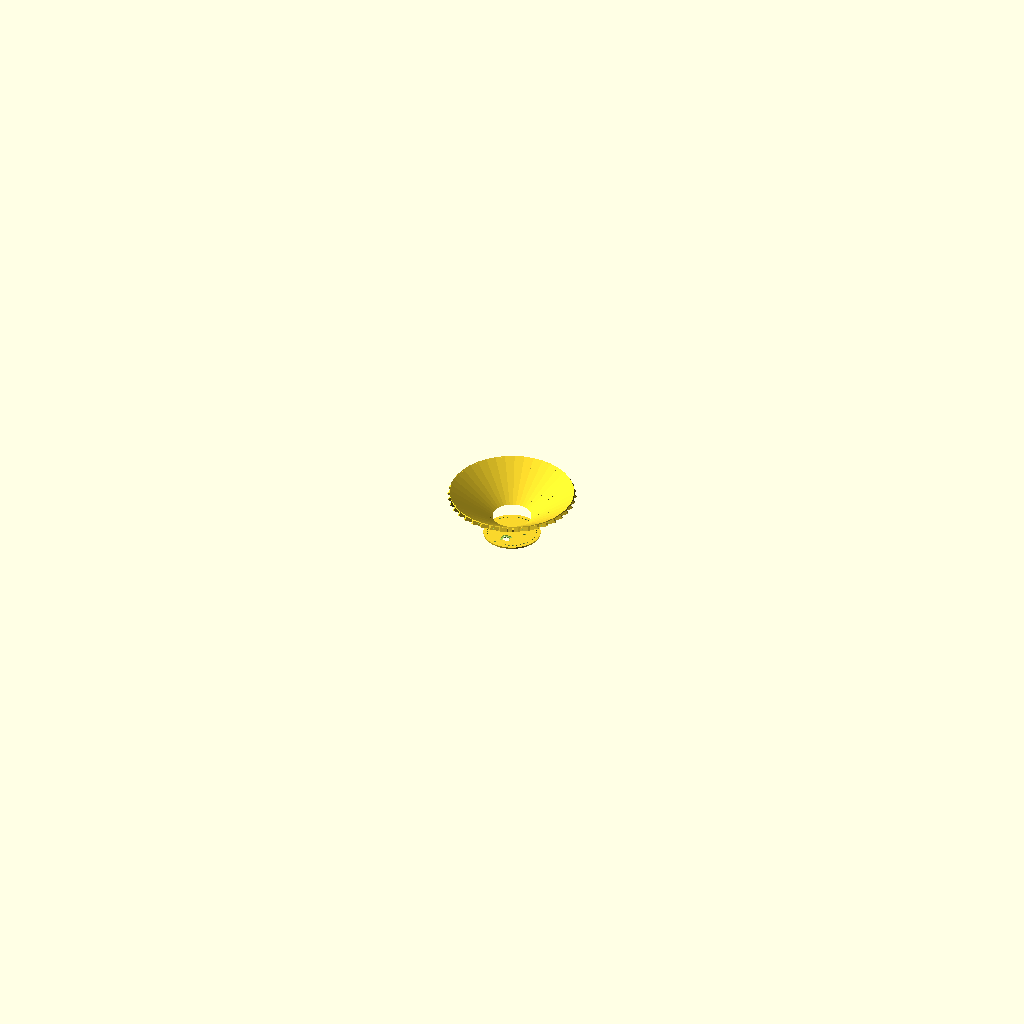
Cell 1: rendered with the file's own defaults.
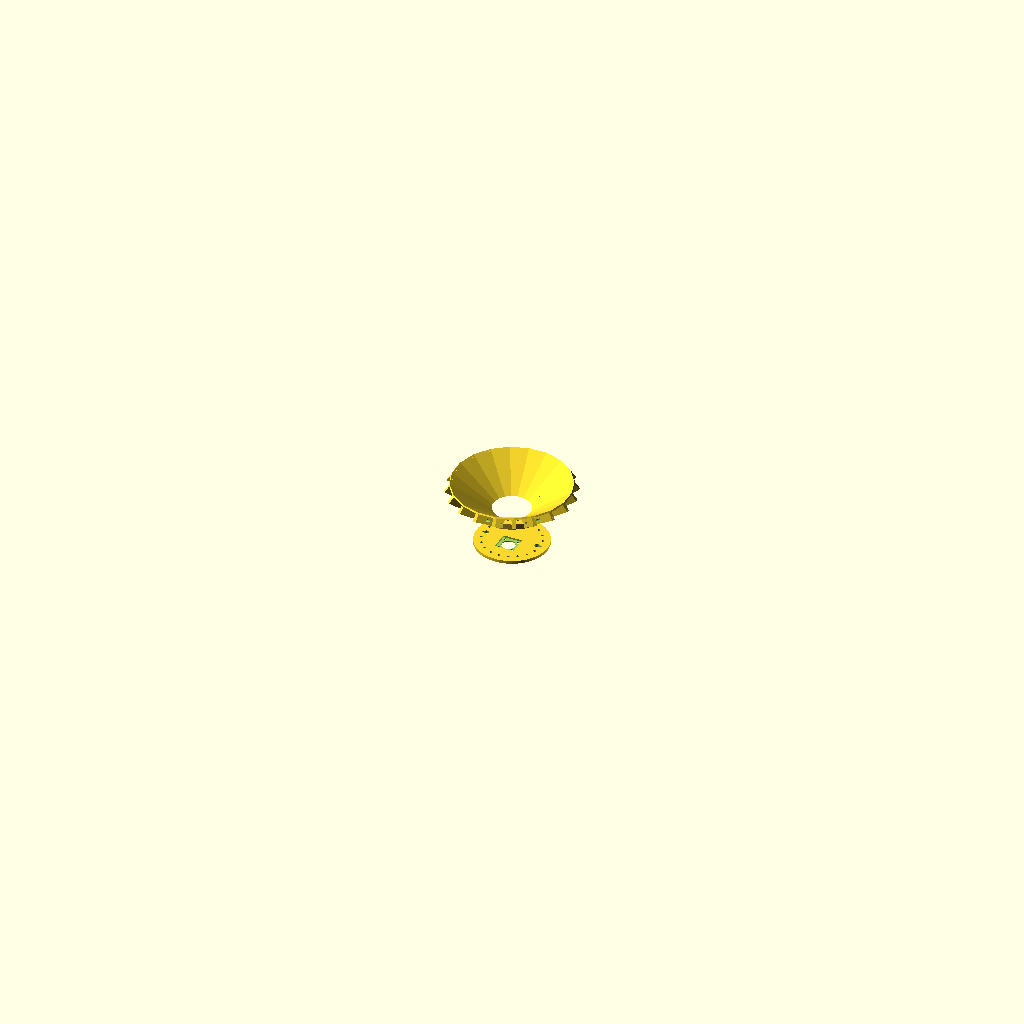
Cell 2 — F_MHz set to 4900, the other parameters unchanged.
The same orthographic view direction (rotation 55°, 0°, 25°; colour scheme Cornfield) for every cell, with the view re-fitted per cell, so scale and position can differ between cells.
Source of the model, helicone-reflector.scad:
F_MHz = 2450;
Lambda_mm = (299792458 / (F_MHz*1000000))*1000;
max_width = 25;       // Maximum allowed width of the larger trapezoid base (mm)

mounting_holes_dia = 7;   // see helical-antenna.scad, Mounting_diameter
mounting_separation = 70; // see helical-antenna.scad, Mounting_separation

// Make sure the bottom N-gon does not collapse inside the D1 circle
// The value 10 works OK for F_MHz in 1691..2450 range
// Set to 0 if preserving ideal cone angles is more important
d1_correction = 10;

// You can also experiment with D2 correction
// Personally I doubt that it affects much the overall antenna gain
d2_correction = 0;

D1 = Lambda_mm*0.782 + d1_correction; // Bottom diameter (mm)
D2 = Lambda_mm*2.604 + d2_correction; // Top diameter (mm, D2 > D1)
H = Lambda_mm*0.6;    // Cone height (mm)
t = 2;                // Wall and flange thickness (mm)

gap = 0.1;        // Gap between adjacent trapezoid segments (mm)
eps = 0.05;       // Small overlap for clean CSG boolean operations

// Side Flange Parameters
flange_w = 10;    // Side flange width (mm)
screw_d  = 3.5;   // Side screw hole diameter (mm, for M3)
edge_offset = 28;  // Offset from edges to outer holes (mm)
flange_inset = 1.5; // Radial inset towards Z-axis for full wall intersection (mm)

// Bottom Outer Mount Flange Parameters
bottom_h = 8;            // Height/thickness of the bottom mounting flange (mm)
bottom_flange_w = 20;    // Width of the bottom flange extending outward (mm)
insert_d = 3.7;          // Hole diameter for heat-set insert (mm)

$fn = 100;

// =================================================================
// GEOMETRY CALCULATIONS
// =================================================================

ratio = min(1, max_width / D2);
N_calc = ceil(180 / asin(ratio));
N = max(3, N_calc);
step_angle = 360 / N;

echo(str("Calculated number of facets N = ", N));

alpha = atan((D2 - D1) / (2 * H)); // Wall tilt angle relative to vertical
t_rad = t / cos(alpha);            // Radial thickness of the wall

half_angle = step_angle / 2;

// =================================================================
// MODULES
// =================================================================

// Main trapezoidal wall segment of the cone
module main_wall_segment() {
    r1_out = D1 / 2;
    r1_in  = r1_out - t_rad;
    r2_out = D2 / 2;
    r2_in  = r2_out - t_rad;

    // Angular shift to compensate for the gap
    d_ang_1 = (gap / 2) / (r1_out * 180 / PI);
    d_ang_2 = (gap / 2) / (r2_out * 180 / PI);

    a1_R = -half_angle + d_ang_1;
    a1_L =  half_angle - d_ang_1;
    a2_R = -half_angle + d_ang_2;
    a2_L =  half_angle - d_ang_2;

    // Extend the INNER face to match full slant_len (where side_flange ends),
    // keeping the outer face at H so the top cut remains exactly 90 deg to the print bed.
    dh_in = t_rad * sin(alpha) * cos(alpha);
    dr_in = t_rad * pow(sin(alpha), 2);

    z_top_in  = H + dh_in;
    r2_top_in = r2_in + dr_in;

    pts = [
        // Bottom base (z = 0)
        [ r1_out * cos(a1_R), r1_out * sin(a1_R), 0 ], // 0
        [ r1_out * cos(a1_L), r1_out * sin(a1_L), 0 ], // 1
        [ r1_in  * cos(a1_L), r1_in  * sin(a1_L), 0 ], // 2
        [ r1_in  * cos(a1_R), r1_in  * sin(a1_R), 0 ], // 3

        // Top base (Outer at H, Inner extended to match side_flange)
        [ r2_out    * cos(a2_R), r2_out    * sin(a2_R), H ],        // 4: Outer Right
        [ r2_out    * cos(a2_L), r2_out    * sin(a2_L), H ],        // 5: Outer Left
        [ r2_top_in * cos(a2_L), r2_top_in * sin(a2_L), z_top_in ], // 6: Inner Left (Extended)
        [ r2_top_in * cos(a2_R), r2_top_in * sin(a2_R), z_top_in ]  // 7: Inner Right (Extended)
    ];

    faces = [
        [0, 1, 5, 4], // Outer face
        [2, 3, 7, 6], // Inner face
        [0, 4, 7, 3], // Right side cut
        [1, 2, 6, 5], // Left side cut
        [0, 3, 2, 1], // Bottom face
        [4, 5, 6, 7]  // Top face
    ];

    polyhedron(points = pts, faces = faces);
}

// Side mounting flange (ear) with screw holes
module side_flange(side = 1) { // side: 1 - left joint, -1 - right joint
    slant_len = sqrt(pow(H, 2) + pow((D2 - D1) / 2, 2));
    
    holes_z = [
        edge_offset,
        slant_len / 2,
        slant_len - edge_offset
    ];

    intersection() {
        // Crop strictly within Z = [0, H]
        cylinder(r = D2 * 2, h = H, $fn = 4);

        // Align with the joint plane
        rotate([0, 0, side * half_angle]) {
            // Shift towards center by flange_inset to ensure solid intersection
            translate([(D1 / 2) - flange_inset, 0, 0])
                rotate([0, alpha, 0]) {
                    
                    y_trans = (side == 1) ? (-t - gap / 2) : (gap / 2);

                    difference() {
                        // Flange block
                        translate([-eps, y_trans, 0])
                            cube([flange_w + flange_inset + eps, t, slant_len]);

                        // Screw holes
                        for (z_pos = holes_z) {
                            translate([flange_w / 2 + flange_inset, y_trans - eps, z_pos])
                                rotate([-90, 0, 0])
                                    cylinder(d = screw_d, h = t + 2 * eps);
                        }
                    }
                }
        }
    }
}

// Bottom mounting flange extending OUTWARD with heat-set insert hole
module bottom_mount_flange() {
    r1_out = D1 / 2;
    r_ext  = r1_out + bottom_flange_w;
    
    // Position of the insert hole (centered in the outward tab)
    hole_radius = r1_out + (bottom_flange_w / 2);

    // Calculate angular limits matching the bottom gap
    d_ang = (gap / 2) / (r1_out * 180 / PI);
    a_right = -half_angle + d_ang;
    a_left  =  half_angle - d_ang;

    // Radius at height bottom_h along the outer tilted face
    r_outer_at_bottom_h = r1_out + bottom_h * tan(alpha);

    difference() {
        // Outward tab sector starting from the outer wall surface (r1_out - eps)
        polyhedron(
            points = [
                // Inner points embedded slightly into the outer wall surface
                [(r1_out - eps) * cos(a_right), (r1_out - eps) * sin(a_right), 0],
                [(r1_out - eps) * cos(a_left),  (r1_out - eps) * sin(a_left),  0],
                [(r_outer_at_bottom_h - eps) * cos(a_left),  (r_outer_at_bottom_h - eps) * sin(a_left),  bottom_h],
                [(r_outer_at_bottom_h - eps) * cos(a_right), (r_outer_at_bottom_h - eps) * sin(a_right), bottom_h],

                // Outer points (extending outwards)
                [r_ext * cos(a_right), r_ext * sin(a_right), 0],
                [r_ext * cos(a_left),  r_ext * sin(a_left),  0],
                [r_ext * cos(a_left),  r_ext * sin(a_left),  bottom_h],
                [r_ext * cos(a_right), r_ext * sin(a_right), bottom_h]
            ],
            faces = [
                [0, 1, 2, 3], // Inner face (matches outer wall slope)
                [4, 7, 6, 5], // Outer face
                [0, 4, 5, 1], // Bottom face
                [3, 2, 6, 7], // Top face
                [0, 3, 7, 4], // Right side
                [1, 5, 6, 2]  // Left side
            ]
        );

        // Vertical hole for heat-set insert
        translate([hole_radius, 0, -eps])
            cylinder(d = insert_d, h = bottom_h + 2 * eps);
    }
}

// Complete solid segment module
module full_trapezoid_segment() {
    union() {
        main_wall_segment();
        side_flange(side = 1);  // Left side flange
        side_flange(side = -1); // Right side flange
        bottom_mount_flange();  // Bottom outer flange with heat-set insert hole
    }
}

module typen_holes() {
    typen_center = 18.2;
    typen_screw_hole = 3.7;
    typen_screw_hole_offset = 18/2;
    typen_height = 10;
    typen_deepening = 2.5;

    cylinder(d = typen_center, h = typen_height, center = true);
    translate([typen_screw_hole_offset, typen_screw_hole_offset, 0])
        cylinder(d = typen_screw_hole, h = typen_height, center = true);
    translate([typen_screw_hole_offset, -typen_screw_hole_offset, 0])
        cylinder(d = typen_screw_hole, h = typen_height, center = true);
    translate([-typen_screw_hole_offset, typen_screw_hole_offset, 0])
        cylinder(d = typen_screw_hole, h = typen_height, center = true);
    translate([-typen_screw_hole_offset, -typen_screw_hole_offset, 0])
        cylinder(d = typen_screw_hole, h = typen_height, center = true);
}

module base() {
    translate([0, 0, -30]) difference() {
        cylinder(d = D1 + 2*bottom_flange_w, h = t*2, center = true);

        translate([0, -(D1 - d1_correction)/2 + 25/2 + 1, 0]) {
            typen_holes();
            translate([0, 0, (t*2)/2 + 2.5/2 - 2.5 + eps])
                cube([25.5, 25.5, 2.5], center=true);
        }

        translate([mounting_separation/2, 0, 0])
            cylinder(d = mounting_holes_dia, h = 100, center = true);
        translate([-mounting_separation/2, 0, 0])
            cylinder(d = mounting_holes_dia, h = 100, center = true);

        for (i = [0 : N - 1]) {
            rotate([0, 0, i * step_angle]) {
                r1_out = D1 / 2;
                r_ext  = r1_out + bottom_flange_w;
                hole_radius = r1_out + (bottom_flange_w / 2);

                translate([hole_radius, 0, -50])
                    cylinder(d = insert_d, h = 100);
            }
        }
    }
}

// =================================================================
// RENDER / ASSEMBLY
// =================================================================

// Preview entire assembly:
for (i = [0 : N - 1]) {
    rotate([0, 0, i * step_angle])
        full_trapezoid_segment();
}

translate([0, 0, -20])
    base();

// #cylinder(d = D1 - d1_correction, h = 200, center = true);

// the reference ideal cone without corrections
/*
#difference() {
    cylinder(d1 = D1-d1_correction+2*t, d2 = D2-d2_correction+2*t, h = H);
    translate([0,0,-eps/2])
        cylinder(d1 = D1-d1_correction, d2 = D2-d2_correction, h = H+eps);
}
*/

// 3D-printable parts:
//
// full_trapezoid_segment();
// base();


// Round reflector for a regular helical antenna:
// intersection() {
//     base();
//     cylinder(h = 100, d = 0.8*Lambda_mm, center = true);
// }
Parameter table extracted from the source (name, type, default, range or options):
F_MHz: number, default 2450
max_width: number, default 25
mounting_holes_dia: number, default 7
mounting_separation: number, default 70
d1_correction: number, default 10
d2_correction: number, default 0
t: number, default 2
gap: number, default 0.1
eps: number, default 0.05
flange_w: number, default 10
screw_d: number, default 3.5
edge_offset: number, default 28
flange_inset: number, default 1.5
bottom_h: number, default 8
bottom_flange_w: number, default 20
insert_d: number, default 3.7
